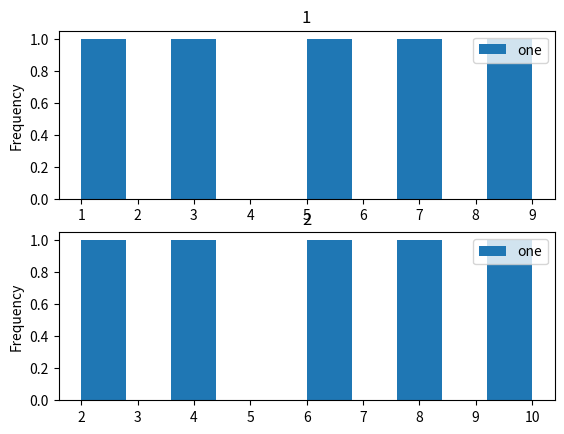

This figure's Python source:
def plot():
    try:
        import matplotlib.pyplot as plt
        import numpy as np
        import pandas as pd
    except ModuleNotFoundError:
        return

    df = pd.DataFrame(
        np.array(
            [
                [1, 1],
                [2, 2],
                [3, 1],
                [4, 2],
                [5, 1],
                [6, 2],
                [7, 1],
                [8, 2],
                [9, 1],
                [10, 2],
            ]
        ),
        columns=["one", "two"],
    )

    df.plot.hist(column="one", by="two")

    plt.show()


plot()
